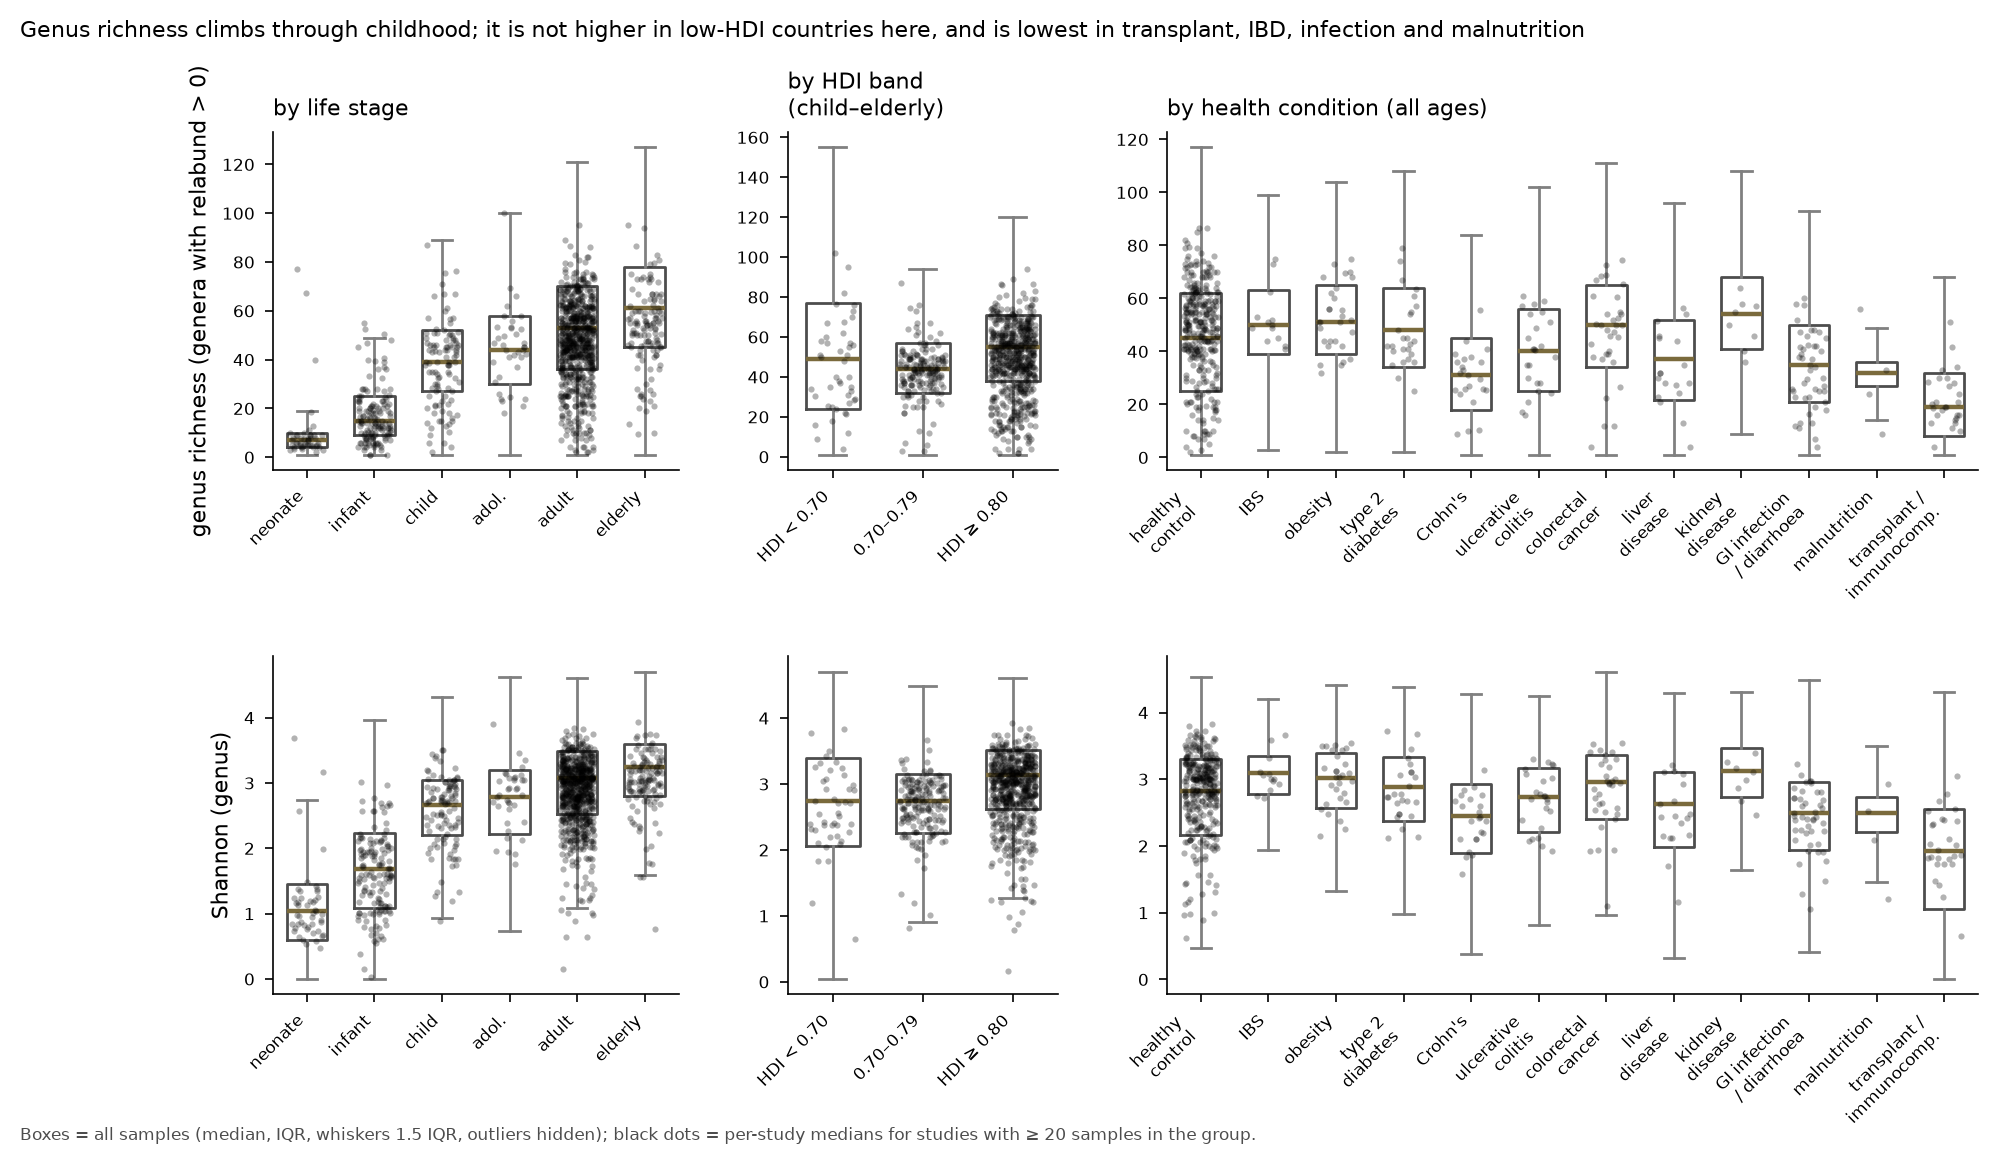

The file beside this chart, header and first rows:
group, n_samples, n_studies, median, q1, q3, median_of_study_medians, n_studies_ge20, facet, metric
neonate, 8687, 98, 7.0, 4.0, 10.0, 6.0, 47, age_category, richness
infant, 30765, 212, 15.0, 9.0, 25.0, 14.0, 142, age_category, richness
child, 15151, 165, 39.0, 27.0, 52.0, 39.0, 104, age_category, richness
adolescent, 3065, 93, 44.0, 30.0, 58.0, 45.0, 37, age_category, richness
adult, 125958, 871, 53.0, 36.0, 70.0, 47.5, 681, age_category, richness
elderly, 19134, 258, 61.0, 45.0, 78.0, 54.0, 124, age_category, richness
low, 5429, 55, 49.0, 24.0, 77.0, 40.0, 44, hdi_band, richness
middle, 20492, 229, 44.0, 32.0, 57.0, 43.75, 176, hdi_band, richness
high, 131007, 714, 55.0, 38.0, 71.0, 50.0, 584, hdi_band, richness
healthy_control, 44167, 470, 45.0, 25.0, 62.0, 49.5, 317, health_condition, richness
ibs, 1751, 17, 50.0, 39.0, 63.0, 50.0, 13, health_condition, richness
obesity, 2522, 38, 51.0, 39.0, 65.0, 51.0, 29, health_condition, richness
type2_diabetes, 2291, 40, 48.0, 34.0, 64.0, 43.0, 25, health_condition, richness
crohns_disease, 2540, 43, 31.0, 18.0, 45.0, 31.0, 23, health_condition, richness
ulcerative_colitis, 2458, 38, 40.0, 25.0, 56.0, 40.75, 24, health_condition, richness
colorectal_cancer, 2834, 40, 50.0, 34.0, 65.0, 50.0, 33, health_condition, richness
liver_disease, 1395, 22, 37.0, 21.5, 52.0, 31.0, 18, health_condition, richness
kidney_disease, 1853, 10, 54.0, 41.0, 68.0, 52.5, 8, health_condition, richness
gi_infection_or_diarrhoea, 7268, 64, 35.0, 20.75, 50.0, 33.0, 45, health_condition, richness
malnutrition, 1806, 8, 32.0, 27.0, 36.0, 28.5, 4, health_condition, richness
transplant_or_immunocompromised, 4529, 32, 19.0, 8.0, 32.0, 19.0, 27, health_condition, richness
neonate, 8687, 98, 1.036, 0.5984, 1.458, 0.989, 47, age_category, shannon
infant, 30765, 212, 1.681, 1.085, 2.241, 1.592, 142, age_category, shannon
child, 15151, 165, 2.67, 2.199, 3.045, 2.702, 104, age_category, shannon
adolescent, 3065, 93, 2.781, 2.214, 3.205, 2.81, 37, age_category, shannon
adult, 125958, 871, 3.079, 2.53, 3.488, 2.904, 681, age_category, shannon
elderly, 19134, 258, 3.241, 2.795, 3.594, 3.043, 124, age_category, shannon
low, 5429, 55, 2.737, 2.058, 3.402, 2.555, 44, hdi_band, shannon
middle, 20492, 229, 2.743, 2.257, 3.152, 2.724, 176, hdi_band, shannon
high, 131007, 714, 3.131, 2.622, 3.52, 2.992, 584, hdi_band, shannon
healthy_control, 44167, 470, 2.819, 2.165, 3.299, 2.943, 317, health_condition, shannon
ibs, 1751, 17, 3.088, 2.784, 3.355, 2.999, 13, health_condition, shannon
obesity, 2522, 38, 3.02, 2.566, 3.396, 3.035, 29, health_condition, shannon
type2_diabetes, 2291, 40, 2.88, 2.381, 3.336, 2.738, 25, health_condition, shannon
crohns_disease, 2540, 43, 2.454, 1.895, 2.922, 2.425, 23, health_condition, shannon
ulcerative_colitis, 2458, 38, 2.729, 2.213, 3.163, 2.726, 24, health_condition, shannon
colorectal_cancer, 2834, 40, 2.958, 2.404, 3.368, 2.933, 33, health_condition, shannon
liver_disease, 1395, 22, 2.633, 1.984, 3.111, 2.437, 18, health_condition, shannon
kidney_disease, 1853, 10, 3.127, 2.729, 3.462, 3.05, 8, health_condition, shannon
gi_infection_or_diarrhoea, 7268, 64, 2.49, 1.942, 2.963, 2.439, 45, health_condition, shannon
malnutrition, 1806, 8, 2.498, 2.214, 2.734, 2.313, 4, health_condition, shannon
transplant_or_immunocompromised, 4529, 32, 1.93, 1.054, 2.552, 1.936, 27, health_condition, shannon
